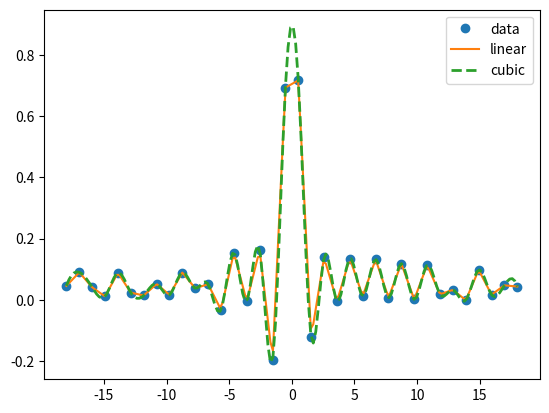

Write the Python code that produced this figure.

# -*- coding: utf-8 -*-

import numpy as np
from scipy import interpolate
import matplotlib.pyplot as plt

x = np.linspace(-18, 18, 36)
noise = 0.1 * np.random.random(len(x))
# 使用sinc，加上一些noise
signal = np.sinc(x) + noise

# interp1d: create linear or cubic  interpolation function
interpolated = interpolate.interp1d(x, signal) # linear
x2 = np.linspace(-18, 18, 36*5) # 5倍
y = interpolated(x2)

cubic = interpolate.interp1d(x, signal, kind="cubic") 
y2 = cubic(x2)

plt.plot(x, signal, 'o', label="data")
plt.plot(x2, y, '-', label="linear")
plt.plot(x2, y2, '--', lw=2, label="cubic")
plt.legend()
#plt.show()
plt.savefig('numpy_ex4.png')
